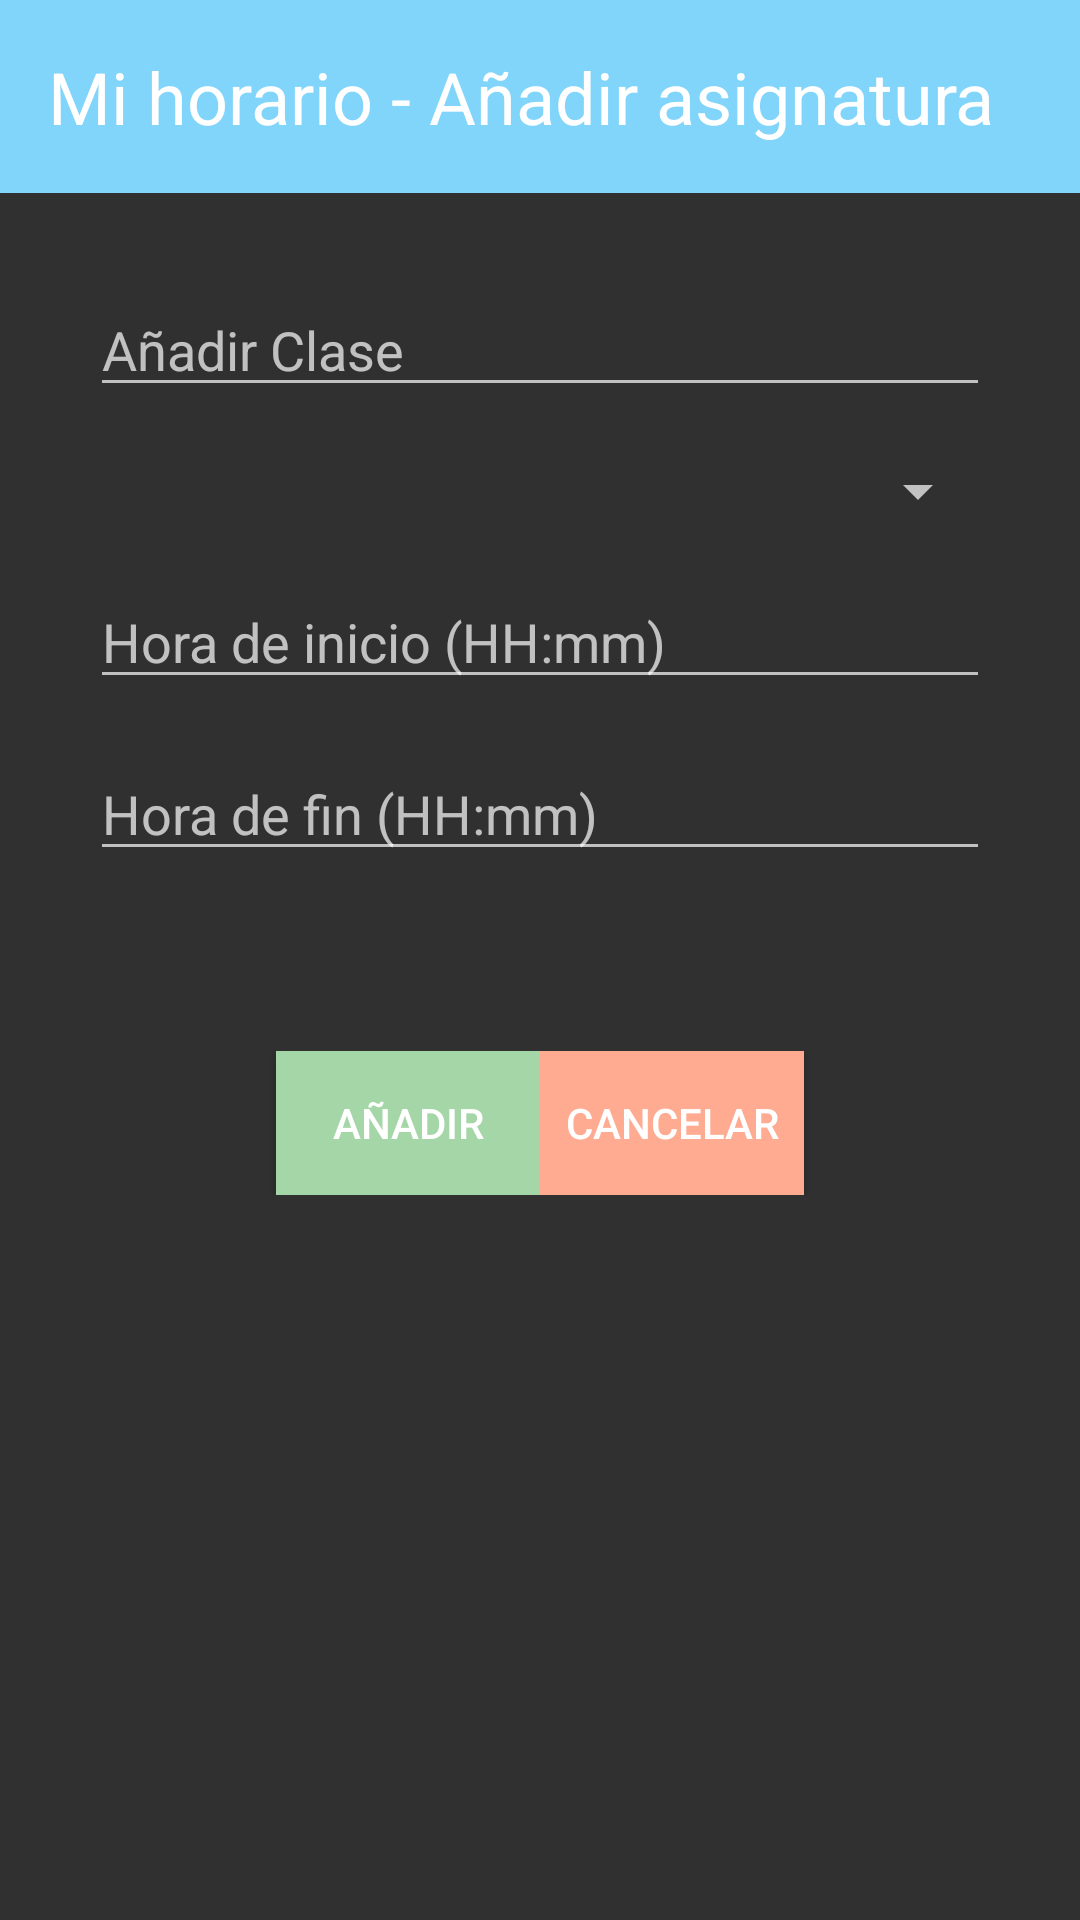

The Android layout XML behind this screen, and the referenced resources:
<!-- AndroidManifest.xml: application theme Theme.AppCompat -->
<!-- res/layout/anadirh_activity.xml -->
<?xml version="1.0" encoding="utf-8"?>
<LinearLayout xmlns:android="http://schemas.android.com/apk/res/android"
    android:orientation="vertical"
    android:layout_width="match_parent"
    android:layout_height="match_parent"
    >

    <LinearLayout
        android:layout_width="wrap_content"
        android:layout_height="wrap_content"
        android:orientation="horizontal"
        android:background= "@color/blue_pastel"
        >

        <TextView
            android:id="@+id/textTitulo"
            android:layout_width="417dp"
            android:layout_height="wrap_content"
            android:padding="16dp"
            android:text="Mi horario - Añadir asignatura"
            android:textColor="@color/white"
            android:textSize="24sp" />

    </LinearLayout>

    <LinearLayout
        android:orientation="vertical"
        android:layout_width="match_parent"
        android:layout_height="wrap_content"
        android:padding="30dp"
        >

        <EditText
            android:id="@+id/editAsignatura"
            android:layout_width="match_parent"
            android:layout_height="wrap_content"
            android:hint="Añadir Clase" />

        <Spinner
            android:id="@+id/spinner"
            android:layout_width="match_parent"
            android:layout_height="wrap_content"
            android:text="Ver Horario"
            android:layout_marginTop="16dp" />

        <EditText
            android:id="@+id/editHoraInicio"
            android:layout_width="match_parent"
            android:layout_height="wrap_content"
            android:hint="Hora de inicio (HH:mm)"
            android:focusable="false"
            android:clickable="true"
            android:layout_marginTop="16dp" />

        <EditText
            android:id="@+id/editHoraFin"
            android:layout_width="match_parent"
            android:layout_height="wrap_content"
            android:hint="Hora de fin (HH:mm)"
            android:focusable="false"
            android:clickable="true"
            android:layout_marginTop="16dp" />


    </LinearLayout>

    <LinearLayout
        android:layout_width="match_parent"
        android:layout_height="wrap_content"
        android:gravity="center"
        android:orientation="horizontal"
        android:padding="30dp">

        <Button
            android:id="@+id/btnGuardar"
            android:layout_width="wrap_content"
            android:layout_height="wrap_content"
            android:background="@color/green_pastel"
            android:text="Añadir" />

        <Button
            android:id="@+id/btnCancel"
            android:layout_width="wrap_content"
            android:layout_height="wrap_content"
            android:background="@color/coral_pastel"
            android:text="Cancelar" />

    </LinearLayout>


</LinearLayout>
<!-- resources referenced by this layout -->
<resources>
  <color name="blue_pastel">#81D4FA</color>
  <color name="coral_pastel">#FFAB91</color>
  <color name="green_pastel">#A5D6A7</color>
  <color name="white">#FFFFFF</color>
</resources>
